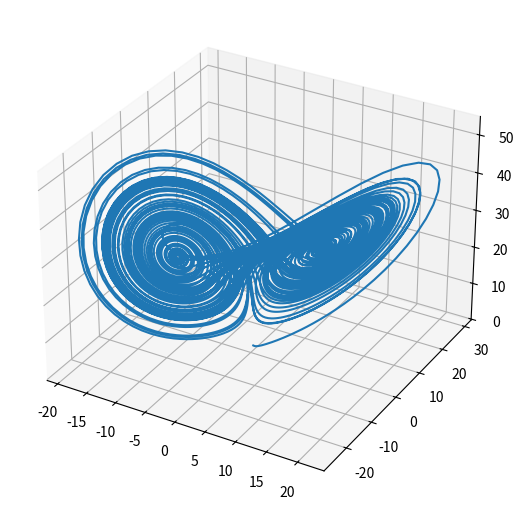

This chart was generated by the following Python code:
#!/usr/bin/env python

#
#  (C) Copyright 2021  Pavel Tisnovsky
#
#  All rights reserved. This program and the accompanying materials
#  are made available under the terms of the Eclipse Public License v1.0
#  which accompanies this distribution, and is available at
#  http://www.eclipse.org/legal/epl-v10.html
#
#  Contributors:
# [redacted]
#

# Vykreslení Lorenzova atraktoru

import matplotlib.pyplot as plt

import numpy as np


# funkce pro výpočet dalšího bodu Lorenzova atraktoru
def lorenz(x, y, z, s=10, r=28, b=2.667):
    x_dot = s * (y - x)
    y_dot = r * x - y - x * z
    z_dot = x * y - b * z
    return x_dot, y_dot, z_dot


# krok (změna času)
dt = 0.01

# celkový počet vypočtených bodů na Lorenzově atraktoru
n = 10000

# prozatím prázdné pole připravené pro výpočet
x = np.zeros((n,))
y = np.zeros((n,))
z = np.zeros((n,))

# počáteční hodnoty
x[0], y[0], z[0] = (0.0, 1.0, 1.05)

# vlastní výpočet atraktoru
for i in range(n - 1):
    x_dot, y_dot, z_dot = lorenz(x[i], y[i], z[i])
    x[i + 1] = x[i] + x_dot * dt
    y[i + 1] = y[i] + y_dot * dt
    z[i + 1] = z[i] + z_dot * dt

# příprava 3D grafu
fig = plt.figure(figsize=(6.4, 6.4))
ax = fig.add_subplot(projection="3d")

# vykreslení grafu
ax.plot(x, y, z)

# uložení grafu do souboru
plt.savefig("lorenz_attractor.png")

# zobrazení grafu
plt.show()
